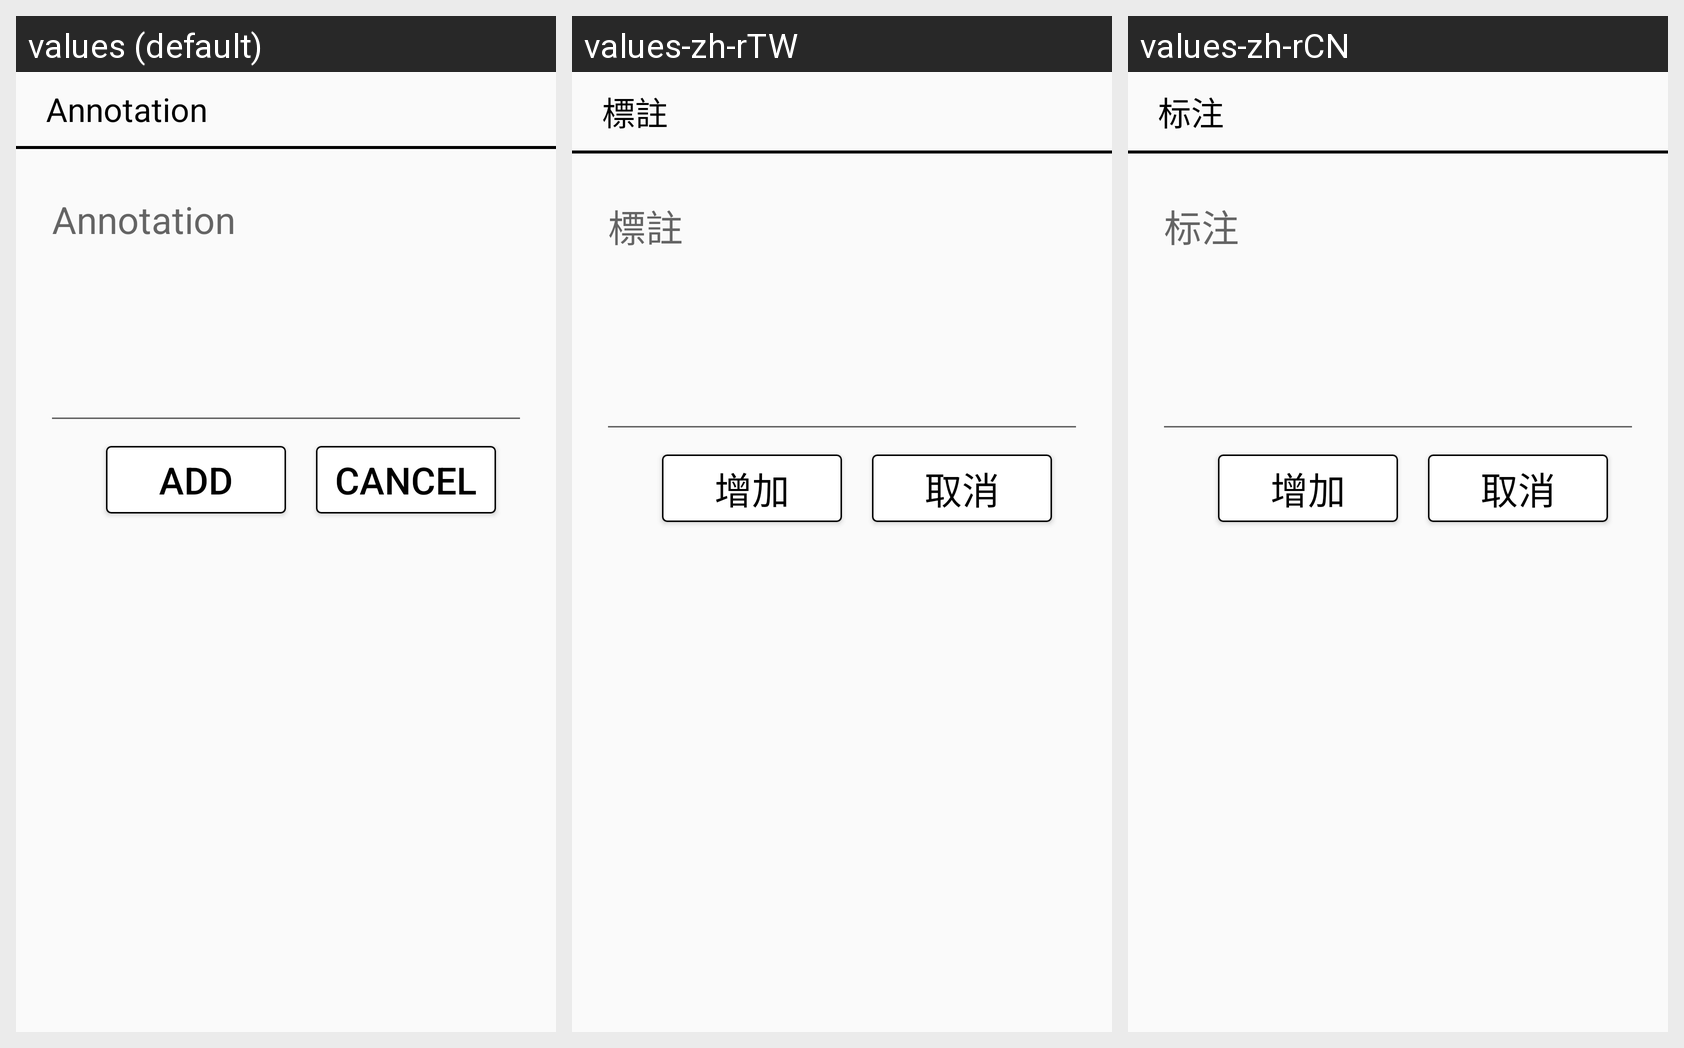

Here is an Android app screen in its default locale and in the app's own translations. Write out the translated-string differences for the strings that appear on this screen.
Android screen res/layout/dialog_annotation.xml rendered under 3 locales, left to right: values (default), values-zh-rTW, values-zh-rCN. Device: Nexus 5 (rendered at 1080×1920; each locale shown at half size, 540×960, under a caption strip naming it); theme AppTheme.
Other locales in the repository, not shown: values-es, values-ru, values-vi.
Strings drawn on this screen, with the default value and each locale's value (text and hints the layout hard-codes, and strings that could not be matched under every locale, appear in the picture but are not listed):

Annotation
  values: Annotation
  values-zh-rTW: 標註
  values-zh-rCN: 标注

Cancel
  values: Cancel
  values-zh-rTW: 取消
  values-zh-rCN: 取消

add_annotation
  values: Add
  values-zh-rTW: 增加
  values-zh-rCN: 增加
